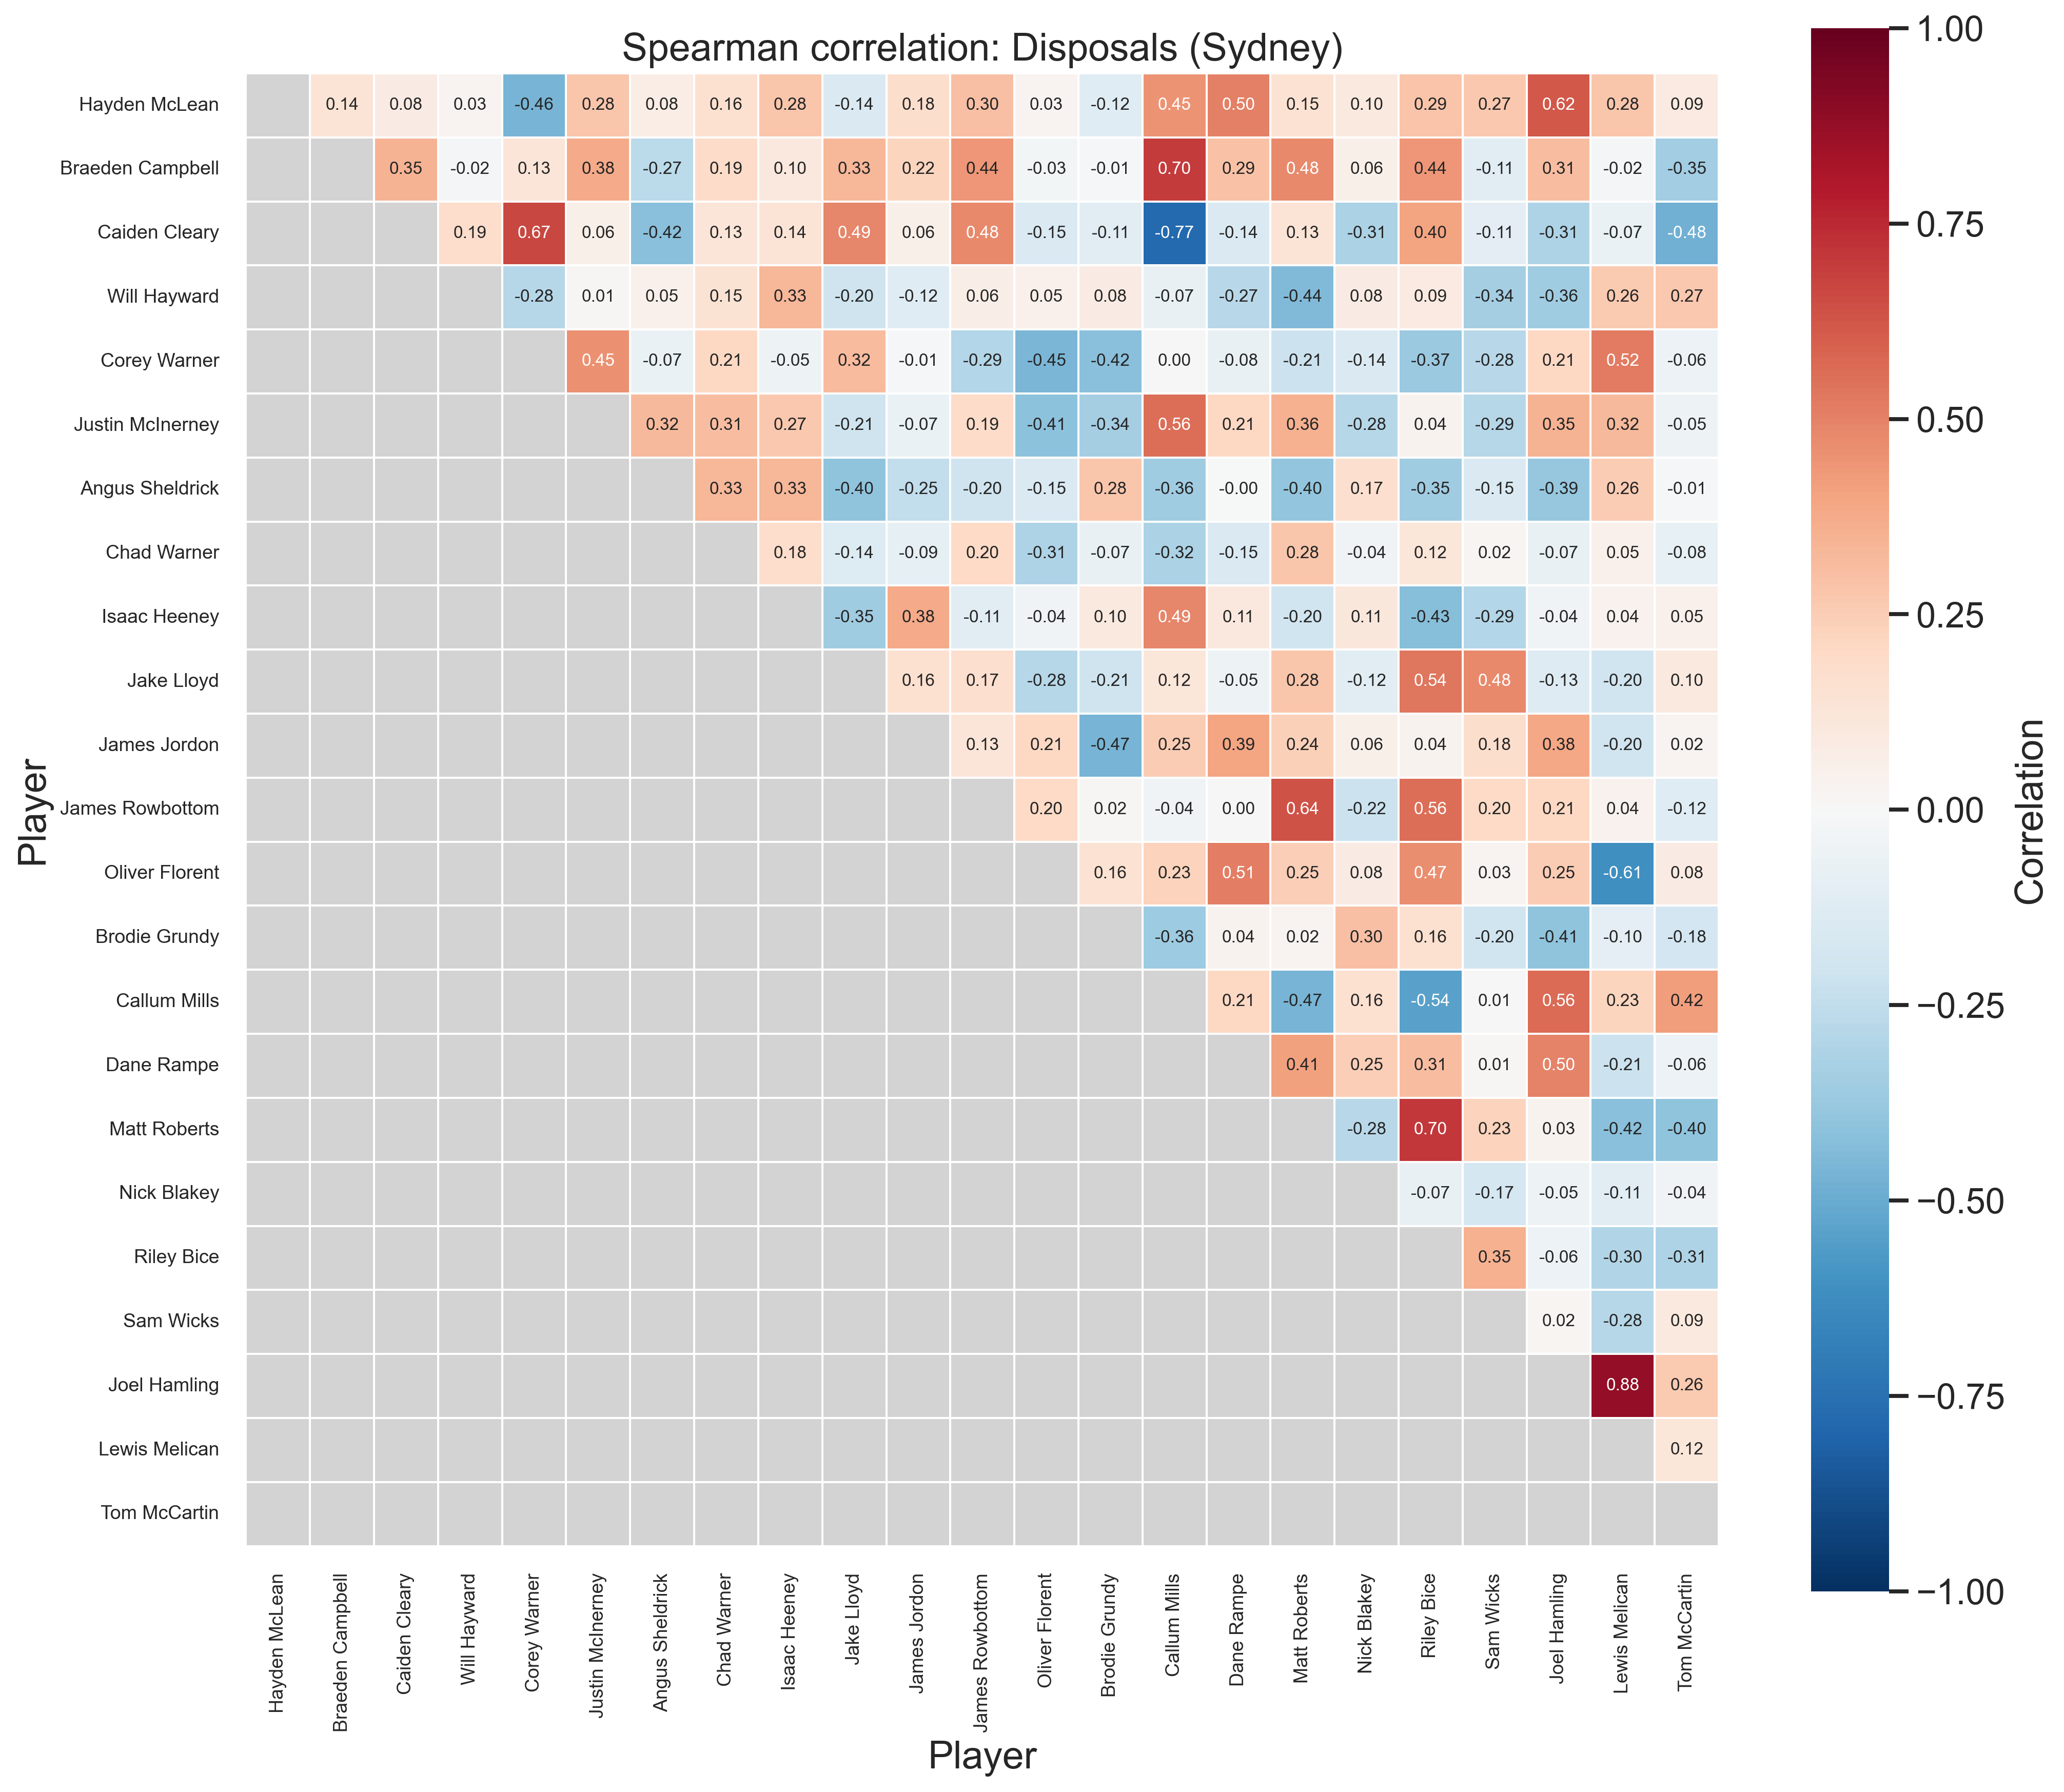

The file beside this chart, header and first rows:
Player, Hayden McLean, Braeden Campbell, Caiden Cleary, Will Hayward, Corey Warner, Justin McInerney, Angus Sheldrick, Chad Warner, Isaac Heeney, Jake Lloyd, James Jordon, James Rowbottom, Oliver Florent, Brodie Grundy, Callum Mills, Dane Rampe, Matt Roberts, Nick Blakey, Riley Bice, Sam Wicks, Joel Hamling, Lewis Melican, Tom McCartin
Hayden McLean, 1.000, 0.139, 0.085, 0.028, -0.463, 0.279, 0.075, 0.157, 0.281, -0.143, 0.178, 0.303, 0.028, -0.119, 0.451, 0.502, 0.152, 0.096, 0.286, 0.272, 0.623, 0.276, 0.089
Braeden Campbell, 0.139, 1.000, 0.348, -0.016, 0.132, 0.375, -0.268, 0.190, 0.102, 0.333, 0.219, 0.444, -0.028, -0.013, 0.698, 0.293, 0.480, 0.062, 0.443, -0.110, 0.309, -0.021, -0.351
Caiden Cleary, 0.085, 0.348, 1.000, 0.187, 0.670, 0.062, -0.416, 0.126, 0.135, 0.492, 0.061, 0.477, -0.148, -0.111, -0.775, -0.144, 0.134, -0.314, 0.402, -0.105, -0.309, -0.070, -0.482
Will Hayward, 0.028, -0.016, 0.187, 1.000, -0.284, 0.012, 0.051, 0.147, 0.335, -0.203, -0.119, 0.064, 0.054, 0.083, -0.074, -0.273, -0.441, 0.081, 0.093, -0.341, -0.355, 0.262, 0.267
Corey Warner, -0.463, 0.132, 0.670, -0.284, 1.000, 0.455, -0.070, 0.209, -0.052, 0.319, -0.013, -0.290, -0.455, -0.417, 0.000, -0.075, -0.212, -0.142, -0.372, -0.277, 0.207, 0.518, -0.061
Justin McInerney, 0.279, 0.375, 0.062, 0.012, 0.455, 1.000, 0.325, 0.306, 0.268, -0.206, -0.065, 0.193, -0.407, -0.336, 0.556, 0.210, 0.357, -0.285, 0.036, -0.287, 0.351, 0.323, -0.049
Angus Sheldrick, 0.075, -0.268, -0.416, 0.051, -0.070, 0.325, 1.000, 0.333, 0.329, -0.400, -0.245, -0.204, -0.149, 0.276, -0.355, -0.004, -0.396, 0.165, -0.352, -0.147, -0.387, 0.256, -0.013
Chad Warner, 0.157, 0.190, 0.126, 0.147, 0.209, 0.306, 0.333, 1.000, 0.185, -0.140, -0.086, 0.201, -0.308, -0.071, -0.317, -0.154, 0.279, -0.042, 0.122, 0.020, -0.075, 0.050, -0.078
Isaac Heeney, 0.281, 0.102, 0.135, 0.335, -0.052, 0.268, 0.329, 0.185, 1.000, -0.354, 0.380, -0.113, -0.041, 0.101, 0.492, 0.108, -0.200, 0.115, -0.427, -0.294, -0.042, 0.040, 0.052
Jake Lloyd, -0.143, 0.333, 0.492, -0.203, 0.319, -0.206, -0.400, -0.140, -0.354, 1.000, 0.158, 0.171, -0.285, -0.206, 0.121, -0.048, 0.277, -0.115, 0.537, 0.483, -0.128, -0.198, 0.098
James Jordon, 0.178, 0.219, 0.061, -0.119, -0.013, -0.065, -0.245, -0.086, 0.380, 0.158, 1.000, 0.130, 0.207, -0.466, 0.252, 0.394, 0.239, 0.058, 0.037, 0.179, 0.385, -0.198, 0.025
James Rowbottom, 0.303, 0.444, 0.477, 0.064, -0.290, 0.193, -0.204, 0.201, -0.113, 0.171, 0.130, 1.000, 0.203, 0.015, -0.041, 0.003, 0.640, -0.218, 0.562, 0.202, 0.207, 0.041, -0.123
Oliver Florent, 0.028, -0.028, -0.148, 0.054, -0.455, -0.407, -0.149, -0.308, -0.041, -0.285, 0.207, 0.203, 1.000, 0.155, 0.232, 0.511, 0.248, 0.079, 0.465, 0.029, 0.253, -0.610, 0.078
Brodie Grundy, -0.119, -0.013, -0.111, 0.083, -0.417, -0.336, 0.276, -0.071, 0.101, -0.206, -0.466, 0.015, 0.155, 1.000, -0.360, 0.039, 0.024, 0.300, 0.158, -0.202, -0.406, -0.100, -0.185
Callum Mills, 0.451, 0.698, -0.775, -0.074, 0.000, 0.556, -0.355, -0.317, 0.492, 0.121, 0.252, -0.041, 0.232, -0.360, 1.000, 0.207, -0.468, 0.158, -0.541, 0.007, 0.564, 0.225, 0.417
Dane Rampe, 0.502, 0.293, -0.144, -0.273, -0.075, 0.210, -0.004, -0.154, 0.108, -0.048, 0.394, 0.003, 0.511, 0.039, 0.207, 1.000, 0.413, 0.248, 0.309, 0.013, 0.496, -0.212, -0.060
Matt Roberts, 0.152, 0.480, 0.134, -0.441, -0.212, 0.357, -0.396, 0.279, -0.200, 0.277, 0.239, 0.640, 0.248, 0.024, -0.468, 0.413, 1.000, -0.276, 0.704, 0.230, 0.033, -0.418, -0.399
Nick Blakey, 0.096, 0.062, -0.314, 0.081, -0.142, -0.285, 0.165, -0.042, 0.115, -0.115, 0.058, -0.218, 0.079, 0.300, 0.158, 0.248, -0.276, 1.000, -0.071, -0.174, -0.052, -0.110, -0.043
Riley Bice, 0.286, 0.443, 0.402, 0.093, -0.372, 0.036, -0.352, 0.122, -0.427, 0.537, 0.037, 0.562, 0.465, 0.158, -0.541, 0.309, 0.704, -0.071, 1.000, 0.353, -0.061, -0.301, -0.309
Sam Wicks, 0.272, -0.110, -0.105, -0.341, -0.277, -0.287, -0.147, 0.020, -0.294, 0.483, 0.179, 0.202, 0.029, -0.202, 0.007, 0.013, 0.230, -0.174, 0.353, 1.000, 0.022, -0.284, 0.095
Joel Hamling, 0.623, 0.309, -0.309, -0.355, 0.207, 0.351, -0.387, -0.075, -0.042, -0.128, 0.385, 0.207, 0.253, -0.406, 0.564, 0.496, 0.033, -0.052, -0.061, 0.022, 1.000, 0.878, 0.265
Lewis Melican, 0.276, -0.021, -0.070, 0.262, 0.518, 0.323, 0.256, 0.050, 0.040, -0.198, -0.198, 0.041, -0.610, -0.100, 0.225, -0.212, -0.418, -0.110, -0.301, -0.284, 0.878, 1.000, 0.118
Tom McCartin, 0.089, -0.351, -0.482, 0.267, -0.061, -0.049, -0.013, -0.078, 0.052, 0.098, 0.025, -0.123, 0.078, -0.185, 0.417, -0.060, -0.399, -0.043, -0.309, 0.095, 0.265, 0.118, 1.000
